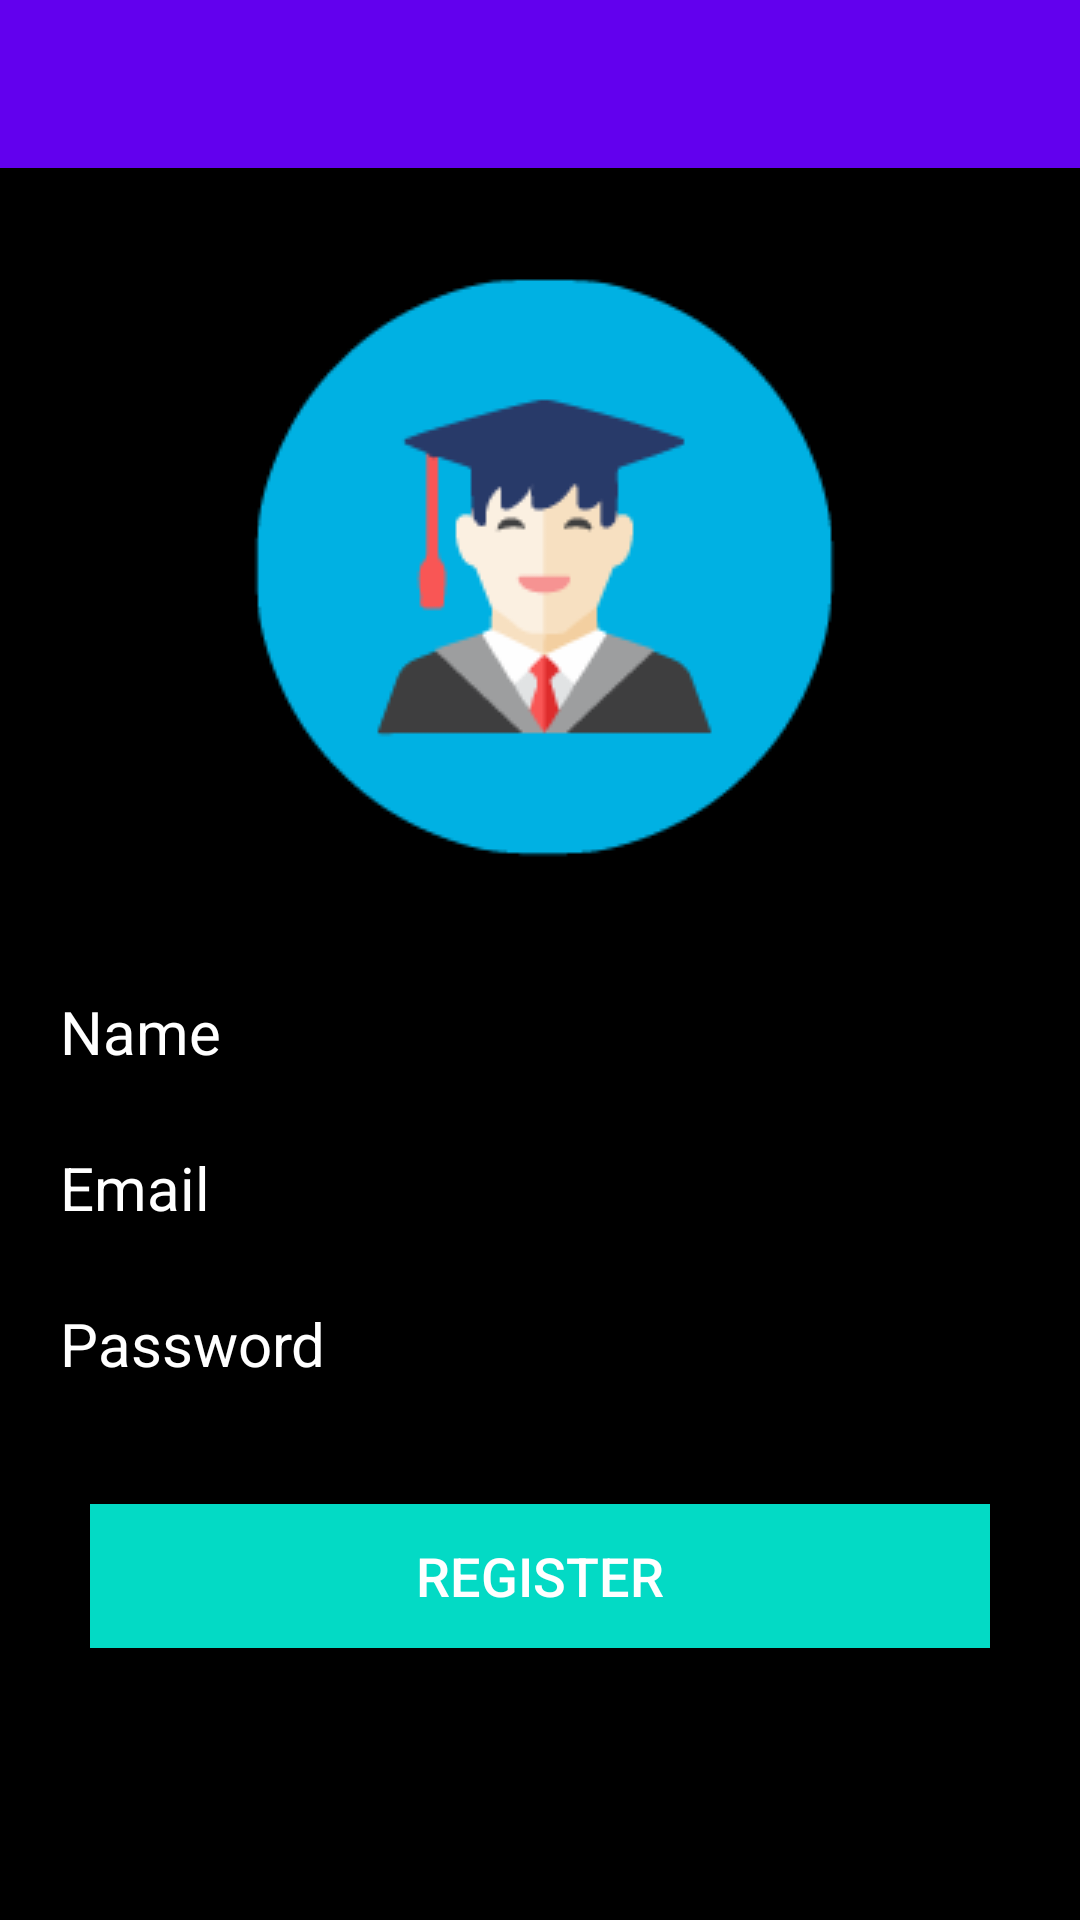

Reconstruct the res/layout file that produces this screen, plus the resources it refers to.
<!-- AndroidManifest.xml: application theme Theme.DIUBus -->
<!-- res/layout/activity_user_registration.xml -->
<?xml version="1.0" encoding="utf-8"?>
<RelativeLayout xmlns:android="http://schemas.android.com/apk/res/android"
    xmlns:app="http://schemas.android.com/apk/res-auto"
    android:layout_width="match_parent"
    android:layout_height="match_parent"
    android:background="@color/black"
    android:orientation="vertical">
    <androidx.appcompat.widget.Toolbar
        android:id="@+id/userToolbar"
        android:layout_width="match_parent"
        android:layout_height="wrap_content"
        android:background="@color/purple_500"
        app:titleTextColor="#ffffff" />
    <LinearLayout
        android:id="@+id/linearLayout"
        android:layout_width="match_parent"
        android:layout_height="wrap_content"
        android:layout_alignParentStart="true"
        android:layout_centerVertical="true"
        android:orientation="vertical"
        android:padding="10dp">

        <ImageView
            android:id="@+id/imageView2"
            android:layout_width="wrap_content"
            android:layout_height="wrap_content"
            android:layout_gravity="center"
            android:layout_marginBottom="20dp"
            android:src="@drawable/student_icon" />

        <EditText
            android:id="@+id/UserNameid"
            android:layout_width="match_parent"
            android:layout_height="wrap_content"
            android:layout_marginTop="10dp"
            android:hint="Name"
            android:inputType="text"
            android:padding="10dp"
            android:textColor="#ffffff"
            android:textColorHint="#ffffff"
            android:textSize="20sp" />

        <EditText
            android:id="@+id/Emailid"
            android:layout_width="match_parent"
            android:layout_height="wrap_content"
            android:layout_marginTop="5dp"
            android:hint="Email"
            android:inputType="textEmailAddress"
            android:padding="10dp"
            android:textColor="#fff"
            android:textColorHint="#ffffff"
            android:textSize="20sp" />

        <EditText
            android:id="@+id/Passwordid"
            android:layout_width="match_parent"
            android:layout_height="wrap_content"
            android:layout_marginTop="5dp"
            android:hint="Password"
            android:inputType="textPassword"
            android:padding="10dp"
            android:textColor="#ffffff"
            android:textColorHint="#ffffff"
            android:textSize="20sp" />

        <Button
            android:id="@+id/btnlogin"
            android:layout_width="match_parent"
            android:layout_height="wrap_content"
            android:layout_marginStart="20dp"
            android:layout_marginTop="30dp"
            android:layout_marginEnd="20dp"
            android:background="@color/teal_200"
            android:onClick="registerUser"
            android:text="Register"
            android:textColor="#ffffff"
            android:textSize="18sp" />
    </LinearLayout>
</RelativeLayout>
<!-- resources referenced by this layout -->
<resources>
  <!-- drawable student_icon: png bitmap (drawable, 5409 bytes) -->
  <style name="Theme.DIUBus" parent="Theme.MaterialComponents.DayNight.DarkActionBar">
          
          <item name="colorPrimary">@color/purple_500</item>
          <item name="colorPrimaryVariant">@color/purple_700</item>
          <item name="colorOnPrimary">@color/white</item>
          
          <item name="colorSecondary">@color/teal_200</item>
          <item name="colorSecondaryVariant">@color/teal_700</item>
          <item name="colorOnSecondary">@color/black</item>
          
          <item name="android:statusBarColor">?attr/colorPrimaryVariant</item>
          
          <item name="windowActionBar">false</item>
          <item name="windowNoTitle">true</item>
      </style>
  <!-- not gathered from this repository: default colours our renderer supplied (Android Studio template values) -->
  <color name="purple_500">#FF6200EE</color>
  <color name="purple_700">#FF3700B3</color>
  <color name="teal_200">#FF03DAC5</color>
  <color name="teal_700">#FF018786</color>
  <color name="black">#FF000000</color>
  <color name="white">#FFFFFFFF</color>
</resources>
